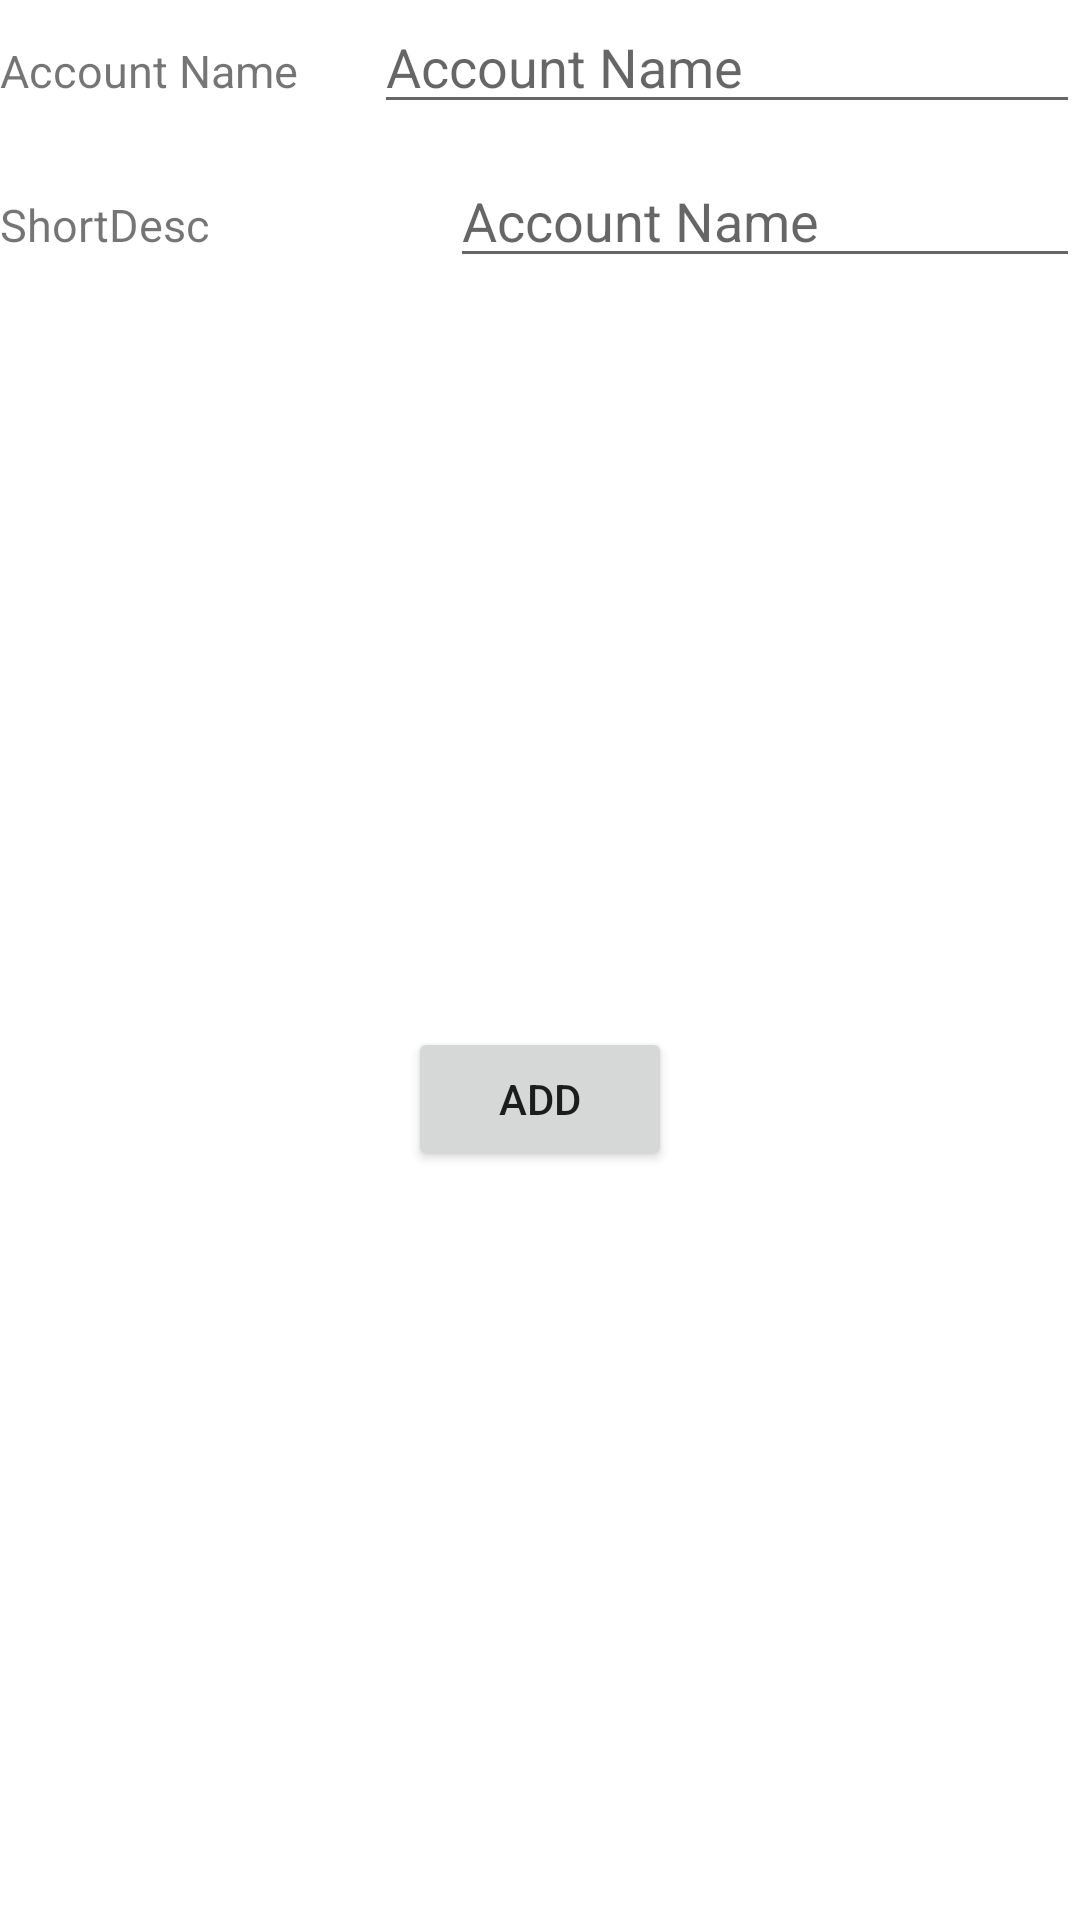

Layout XML and referenced resources for this Android screen:
<!-- AndroidManifest.xml: application theme Theme.IncomeManager -->
<!-- res/layout/addaccount.xml -->
<?xml version="1.0" encoding="utf-8"?>
<androidx.constraintlayout.widget.ConstraintLayout
    xmlns:android="http://schemas.android.com/apk/res/android"
    xmlns:app="http://schemas.android.com/apk/res-auto"
    android:layout_width="match_parent"
    android:background="@color/white"
    android:layout_marginHorizontal="50dp"
    android:layout_marginVertical="100dp"
    android:layout_gravity="center"
    android:layout_height="250dp">


    <LinearLayout
        android:id="@+id/linearLayout2"
        android:layout_width="match_parent"
        android:layout_height="wrap_content"
        android:orientation="horizontal"
        app:layout_constraintTop_toTopOf="parent">

        <TextView
            android:id="@+id/textV2"
            android:layout_width="wrap_content"
            android:layout_height="wrap_content"
            android:layout_weight="1"
            android:text="Account Name"
            android:textSize="@dimen/textsize" />

        <EditText
            android:id="@+id/accname"
            android:layout_width="wrap_content"
            android:layout_height="wrap_content"
            android:layout_weight="1"
            android:ems="10"
            android:hint="Account Name"
            android:inputType="textPersonName" />
    </LinearLayout>

    <LinearLayout
        android:id="@+id/linearLayout3"
        android:layout_width="match_parent"
        android:layout_height="wrap_content"
        android:layout_marginTop="10dp"
        android:layout_weight="1"
        android:orientation="horizontal"
        app:layout_constraintBottom_toBottomOf="parent"
        app:layout_constraintEnd_toEndOf="parent"
        app:layout_constraintStart_toStartOf="parent"
        app:layout_constraintTop_toBottomOf="@+id/linearLayout2"
        app:layout_constraintVertical_bias="0.0">

        <TextView
            android:id="@+id/textView2"
            android:layout_width="wrap_content"
            android:layout_height="wrap_content"
            android:layout_weight="1"
            android:text="ShortDesc"
            android:textSize="@dimen/textsize" />

        <EditText
            android:id="@+id/accdesc"
            android:layout_width="wrap_content"
            android:layout_height="wrap_content"
            android:ems="10"
            android:hint="Account Name"
            android:inputType="textPersonName" />
    </LinearLayout>

    <Button
        android:id="@+id/confirm"
        android:layout_width="wrap_content"
        android:layout_height="wrap_content"
        android:text="Add"
        app:layout_constraintBottom_toBottomOf="parent"
        app:layout_constraintEnd_toEndOf="parent"
        app:layout_constraintStart_toStartOf="parent"
        app:layout_constraintTop_toBottomOf="@+id/linearLayout3" />
</androidx.constraintlayout.widget.ConstraintLayout>
<!-- resources referenced by this layout -->
<resources>
  <color name="white">#FFFFFFFF</color>
  <dimen name="textsize">15sp</dimen>
  <style name="Theme.IncomeManager" parent="Theme.AppCompat.DayNight.DarkActionBar">
          
          <item name="colorPrimary">#8EED20</item>
          <item name="colorPrimaryVariant">#8EED20</item>
          <item name="colorOnPrimary">@color/white</item>
          
          <item name="colorSecondary">@color/teal_200</item>
          <item name="colorSecondaryVariant">@color/teal_700</item>
          <item name="colorOnSecondary">@color/black</item>
          
      </style>
  <color name="teal_200">#FF03DAC5</color>
  <color name="teal_700">#FF018786</color>
  <color name="black">#FF000000</color>
</resources>
